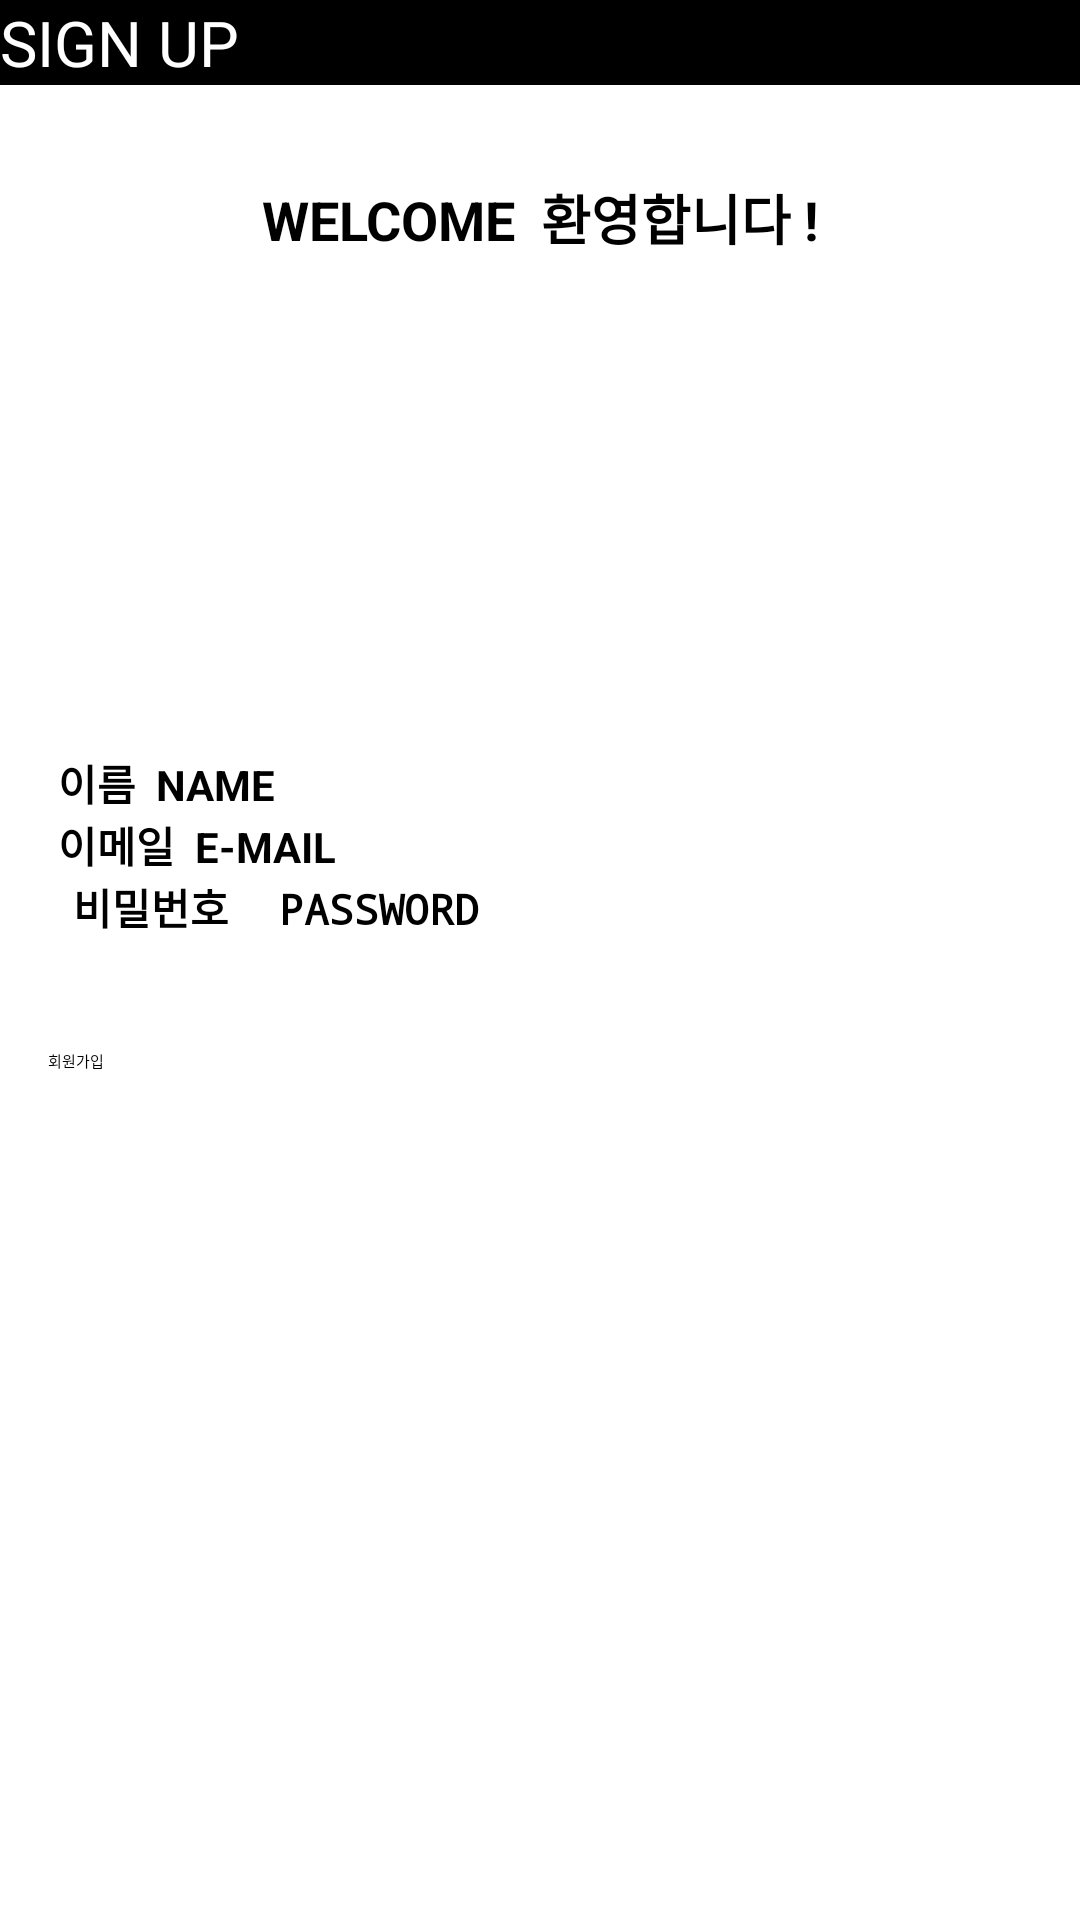

Write the Android layout XML for this screen, with the resource values it uses.
<!-- AndroidManifest.xml: application theme Theme.AndroidScaffolding -->
<!-- res/layout/fragment_signup2.xml -->
<?xml version="1.0" encoding="utf-8"?>
<FrameLayout xmlns:android="http://schemas.android.com/apk/res/android"
    xmlns:tools="http://schemas.android.com/tools"
    android:layout_width="match_parent"
    android:layout_height="match_parent"
    tools:context=".ui.Auth.fragment.Signup2Fragment">

    <LinearLayout
        android:layout_width="match_parent"
        android:layout_height="match_parent"
        android:orientation="vertical"
        android:weightSum="1"
        android:layout_gravity="center_vertical"
        tools:context=".ui.Auth.AuthActivity">


        <androidx.appcompat.widget.Toolbar
            xmlns:android="http://schemas.android.com/apk/res/android"
            android:id="@+id/toolbar"
            android:layout_width="match_parent"
            android:layout_height="wrap_content"
            android:background="@color/black">

            <TextView
                android:id="@+id/toolbar_title"
                style="@style/Animation.Design.BottomSheetDialog"
                android:layout_width="wrap_content"
                android:layout_height="wrap_content"
                android:maxEms="15"
                android:text="SIGN UP"
                android:textColor="@color/white"
                android:textSize="21sp" />

        </androidx.appcompat.widget.Toolbar>


        <LinearLayout
            android:layout_width="wrap_content"
            android:layout_height="match_parent"
            android:orientation="vertical"
            android:padding="16dp"
            tools:context=".MainActivity">


            <TextView
                android:layout_width="match_parent"
                android:layout_height="wrap_content"
                android:text="WELCOME  환영합니다 !"
                android:gravity="center"
                android:textStyle="bold"
                android:padding="15dp"
                android:textSize="18sp" />


            
            
            
            
            
            
            



            <ImageView
                android:layout_width="match_parent"
                android:layout_height="150dp"
                android:src="@drawable/ic_launcher_foreground"/>

            <EditText
                android:id="@+id/joinNameEdt"
                android:layout_width="match_parent"
                android:layout_height="wrap_content"
                android:hint=" 이름  NAME"
                android:textStyle="bold"
                android:inputType="text"
                android:textSize="14sp"/>

            <EditText
                android:id="@+id/joinEmailEdt"
                android:layout_width="match_parent"
                android:layout_height="wrap_content"
                android:hint=" 이메일  E-MAIL"
                android:textStyle="bold"
                android:inputType="text"
                android:textSize="14sp"/>

            <EditText
                android:id="@+id/joinPasswordEdt"
                android:layout_width="match_parent"
                android:layout_height="wrap_content"
                android:hint=" 비밀번호  PASSWORD"
                android:textStyle="bold"
                android:inputType="textPassword"
                android:textSize="14sp"/>




            <View
                android:layout_width="match_parent"
                android:layout_height="1dp"
                android:layout_marginTop="1dp" />




            <Button
                android:id="@+id/joinBtn"
                android:layout_width="match_parent"
                android:layout_height="wrap_content"
                android:layout_marginTop="35dp"
                android:text="회원가입" />


            <View
                android:layout_width="match_parent"
                android:layout_height="1dp"
                android:layout_marginTop="10dp" />









            
            
            
            
            
            
            
            


        </LinearLayout>

    </LinearLayout>

</FrameLayout>
<!-- resources referenced by this layout -->
<resources>
  <color name="black">#FF000000</color>
  <color name="white">#FFFFFFFF</color>
</resources>
